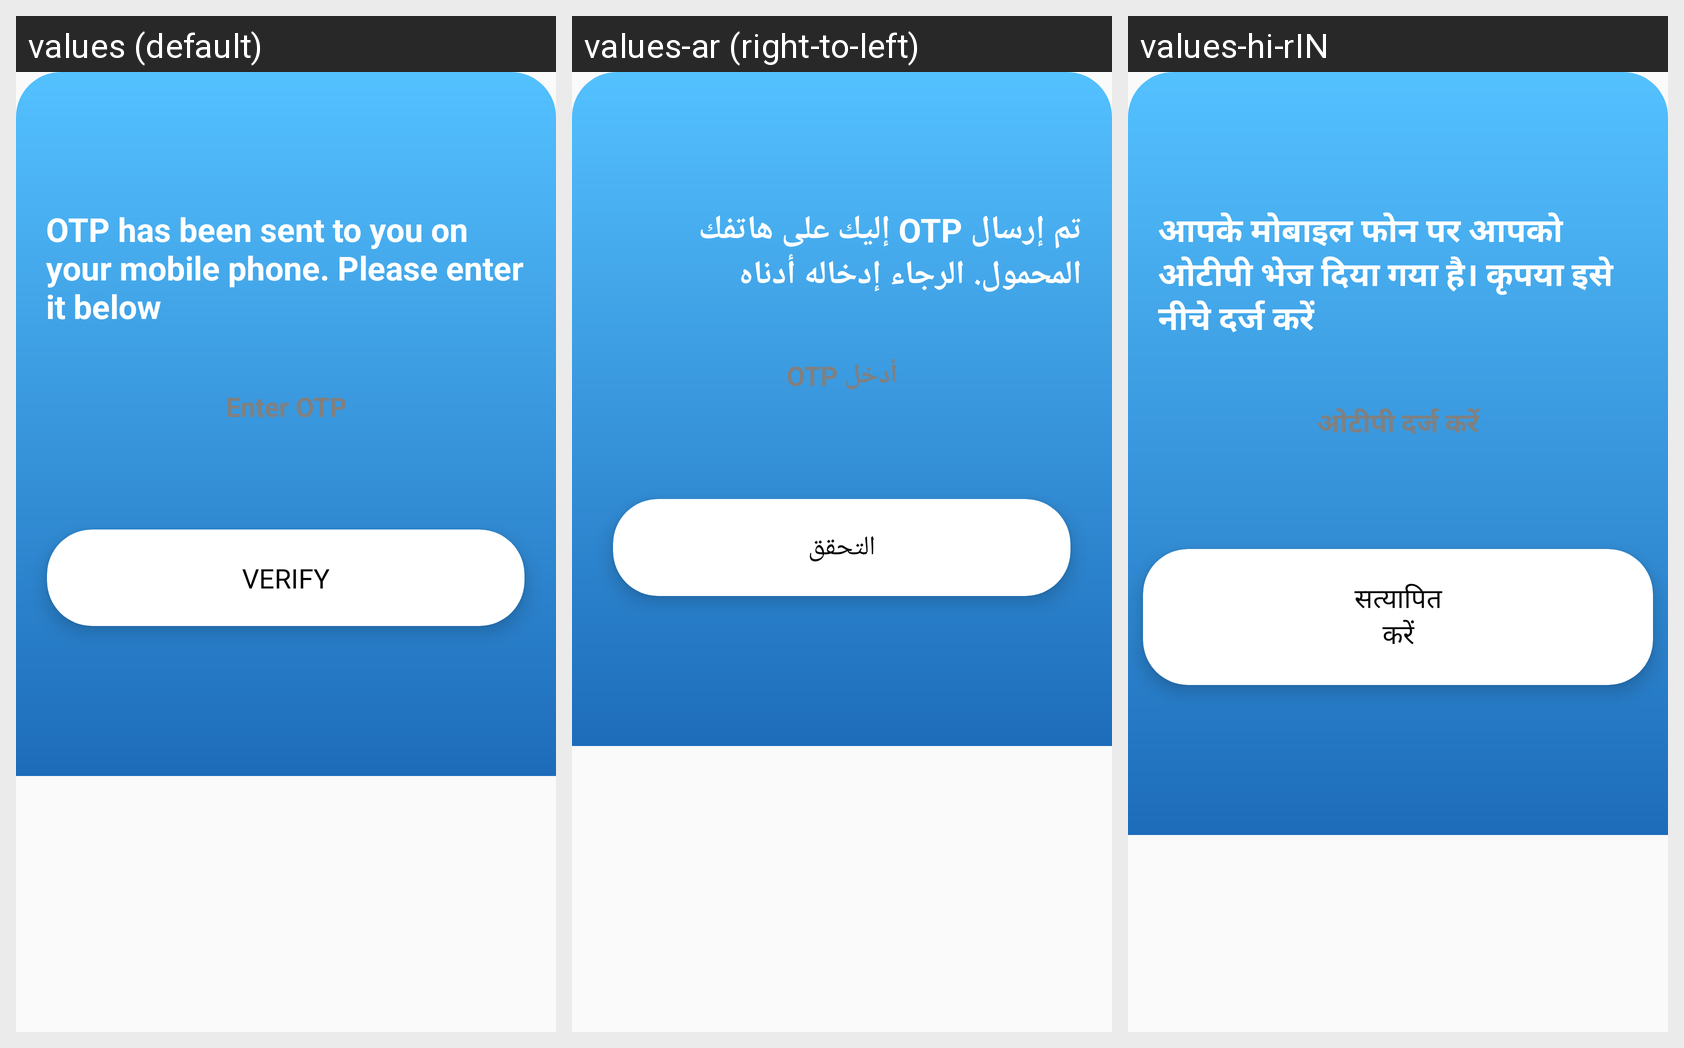

The same Android screen rendered under several of its app's locales, left to right. List the strings drawn on it with the default value and each locale's translation.
Android screen res/layout/verify_bottom.xml rendered under 3 locales, left to right: values (default), values-ar (right-to-left), values-hi-rIN. Device: Nexus 5 (rendered at 1080×1920; each locale shown at half size, 540×960, under a caption strip naming it); theme AppTheme.
Strings drawn on this screen, with the default value and each locale's value (text and hints the layout hard-codes, and strings that could not be matched under every locale, appear in the picture but are not listed):

otp_msg
  values: OTP has been sent to you on your mobile phone. Please enter it below
  values-ar: تم إرسال OTP إليك على هاتفك المحمول. الرجاء إدخاله أدناه
  values-hi-rIN: आपके मोबाइल फोन पर आपको ओटीपी भेज दिया गया है। कृपया इसे नीचे दर्ज करें

enter_otp
  values: Enter OTP
  values-ar: أدخل OTP
  values-hi-rIN: ओटीपी दर्ज करें

verify
  values: Verify
  values-ar: التحقق
  values-hi-rIN: सत्यापित करें
